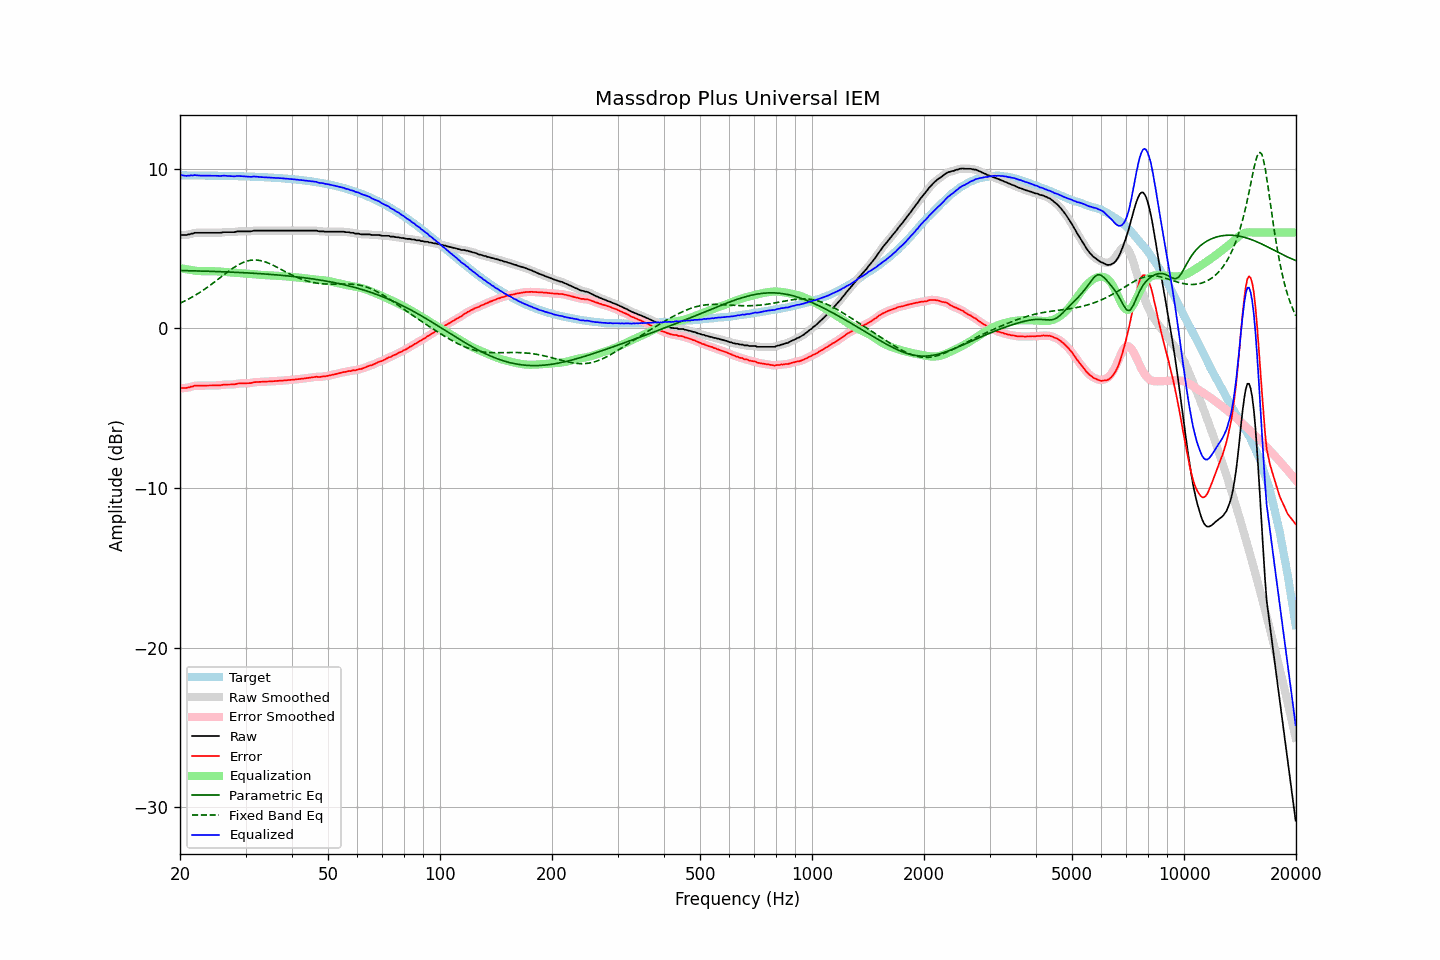

The file beside this chart, header and first rows:
frequency, raw, error, smoothed, error_smoothed, equalization, parametric_eq, fixed_band_eq, equalized_raw, equalized_smoothed, target
20.00, 5.84, -3.74, 5.84, -3.74, 3.77, 3.62, 1.57, 9.61, 9.61, 9.58
20.20, 5.84, -3.74, 5.84, -3.74, 3.75, 3.62, 1.62, 9.59, 9.59, 9.58
20.40, 5.84, -3.74, 5.84, -3.74, 3.73, 3.62, 1.67, 9.58, 9.57, 9.58
20.61, 5.84, -3.74, 5.84, -3.74, 3.72, 3.61, 1.72, 9.56, 9.56, 9.58
20.81, 5.84, -3.74, 5.85, -3.73, 3.70, 3.61, 1.77, 9.54, 9.55, 9.58
21.02, 5.88, -3.70, 5.87, -3.71, 3.69, 3.61, 1.82, 9.57, 9.56, 9.58
21.23, 5.88, -3.69, 5.89, -3.68, 3.67, 3.61, 1.87, 9.55, 9.56, 9.58
21.44, 5.93, -3.64, 5.92, -3.65, 3.66, 3.60, 1.93, 9.59, 9.58, 9.58
21.66, 5.93, -3.64, 5.95, -3.63, 3.64, 3.60, 1.98, 9.57, 9.58, 9.58
21.87, 5.98, -3.59, 5.97, -3.60, 3.62, 3.60, 2.04, 9.60, 9.59, 9.57
22.09, 5.98, -3.59, 5.98, -3.59, 3.60, 3.60, 2.10, 9.59, 9.58, 9.57
22.31, 5.98, -3.59, 5.99, -3.58, 3.59, 3.59, 2.17, 9.58, 9.58, 9.57
22.54, 5.98, -3.59, 5.98, -3.59, 3.59, 3.59, 2.23, 9.57, 9.57, 9.57
22.76, 5.98, -3.59, 5.98, -3.59, 3.58, 3.59, 2.29, 9.56, 9.56, 9.57
22.99, 5.98, -3.59, 5.98, -3.59, 3.58, 3.59, 2.36, 9.56, 9.56, 9.57
23.22, 5.98, -3.58, 5.98, -3.58, 3.58, 3.58, 2.43, 9.56, 9.56, 9.57
23.45, 5.98, -3.58, 5.98, -3.58, 3.58, 3.58, 2.50, 9.57, 9.57, 9.57
23.69, 5.98, -3.58, 5.98, -3.58, 3.58, 3.58, 2.57, 9.56, 9.56, 9.56
23.92, 5.98, -3.58, 5.98, -3.58, 3.58, 3.57, 2.64, 9.56, 9.56, 9.56
24.16, 5.98, -3.58, 5.98, -3.58, 3.58, 3.57, 2.72, 9.56, 9.56, 9.56
24.40, 5.98, -3.58, 5.98, -3.58, 3.58, 3.57, 2.79, 9.56, 9.56, 9.56
24.65, 5.98, -3.58, 5.98, -3.58, 3.58, 3.56, 2.87, 9.56, 9.56, 9.56
24.89, 5.98, -3.57, 5.98, -3.57, 3.57, 3.56, 2.94, 9.56, 9.56, 9.56
25.14, 5.98, -3.57, 5.98, -3.57, 3.57, 3.56, 3.02, 9.55, 9.55, 9.56
25.39, 5.98, -3.57, 5.98, -3.57, 3.56, 3.55, 3.10, 9.55, 9.54, 9.55
25.65, 5.98, -3.57, 5.99, -3.56, 3.56, 3.55, 3.18, 9.54, 9.55, 9.55
25.91, 6.00, -3.55, 6.00, -3.55, 3.55, 3.55, 3.25, 9.55, 9.55, 9.55
26.16, 6.02, -3.53, 6.02, -3.53, 3.54, 3.54, 3.33, 9.56, 9.56, 9.55
26.43, 6.02, -3.52, 6.02, -3.52, 3.53, 3.54, 3.41, 9.56, 9.56, 9.55
26.69, 6.02, -3.52, 6.02, -3.52, 3.53, 3.53, 3.48, 9.55, 9.55, 9.54
26.96, 6.02, -3.52, 6.02, -3.52, 3.52, 3.53, 3.56, 9.54, 9.54, 9.54
27.23, 6.02, -3.52, 6.02, -3.52, 3.51, 3.53, 3.63, 9.54, 9.54, 9.54
27.50, 6.02, -3.51, 6.02, -3.52, 3.51, 3.52, 3.70, 9.53, 9.53, 9.54
27.77, 6.02, -3.51, 6.02, -3.51, 3.50, 3.52, 3.77, 9.52, 9.52, 9.54
28.05, 6.02, -3.51, 6.03, -3.50, 3.49, 3.51, 3.84, 9.51, 9.52, 9.53
28.33, 6.05, -3.48, 6.05, -3.48, 3.48, 3.51, 3.90, 9.53, 9.53, 9.53
28.62, 6.07, -3.45, 6.06, -3.46, 3.47, 3.50, 3.96, 9.54, 9.54, 9.53
28.90, 6.07, -3.45, 6.07, -3.45, 3.46, 3.50, 4.02, 9.53, 9.54, 9.52
29.19, 6.07, -3.45, 6.07, -3.45, 3.45, 3.49, 4.07, 9.53, 9.53, 9.52
29.48, 6.07, -3.45, 6.07, -3.45, 3.45, 3.49, 4.11, 9.52, 9.52, 9.52
29.78, 6.07, -3.44, 6.07, -3.44, 3.44, 3.48, 4.16, 9.52, 9.52, 9.52
30.08, 6.07, -3.44, 6.07, -3.44, 3.44, 3.48, 4.19, 9.51, 9.51, 9.51
30.38, 6.07, -3.44, 6.07, -3.44, 3.43, 3.47, 4.22, 9.50, 9.50, 9.51
30.68, 6.07, -3.43, 6.07, -3.43, 3.42, 3.47, 4.24, 9.49, 9.49, 9.51
30.99, 6.07, -3.43, 6.08, -3.42, 3.41, 3.46, 4.26, 9.48, 9.49, 9.50
31.30, 6.09, -3.41, 6.10, -3.40, 3.40, 3.45, 4.27, 9.49, 9.50, 9.50
31.61, 6.12, -3.37, 6.11, -3.38, 3.39, 3.45, 4.28, 9.51, 9.50, 9.49
31.93, 6.12, -3.37, 6.12, -3.37, 3.38, 3.44, 4.28, 9.50, 9.50, 9.49
32.24, 6.12, -3.36, 6.13, -3.36, 3.37, 3.44, 4.27, 9.49, 9.49, 9.49
32.57, 6.12, -3.36, 6.12, -3.36, 3.36, 3.43, 4.26, 9.48, 9.48, 9.48
32.89, 6.12, -3.35, 6.12, -3.35, 3.35, 3.42, 4.24, 9.47, 9.47, 9.48
33.22, 6.12, -3.35, 6.12, -3.35, 3.35, 3.42, 4.22, 9.47, 9.47, 9.47
33.55, 6.12, -3.34, 6.12, -3.34, 3.34, 3.41, 4.19, 9.46, 9.46, 9.47
33.89, 6.12, -3.34, 6.12, -3.34, 3.34, 3.40, 4.16, 9.46, 9.46, 9.46
34.23, 6.12, -3.33, 6.12, -3.33, 3.33, 3.40, 4.13, 9.46, 9.46, 9.46
34.57, 6.12, -3.33, 6.12, -3.33, 3.33, 3.39, 4.08, 9.45, 9.45, 9.45
34.92, 6.12, -3.32, 6.12, -3.32, 3.32, 3.38, 4.04, 9.45, 9.45, 9.45
35.27, 6.12, -3.32, 6.12, -3.32, 3.32, 3.37, 4.00, 9.44, 9.44, 9.44
35.62, 6.12, -3.31, 6.12, -3.31, 3.31, 3.36, 3.95, 9.43, 9.43, 9.43
35.97, 6.12, -3.30, 6.12, -3.30, 3.30, 3.36, 3.90, 9.43, 9.43, 9.43
... 635 more rows
